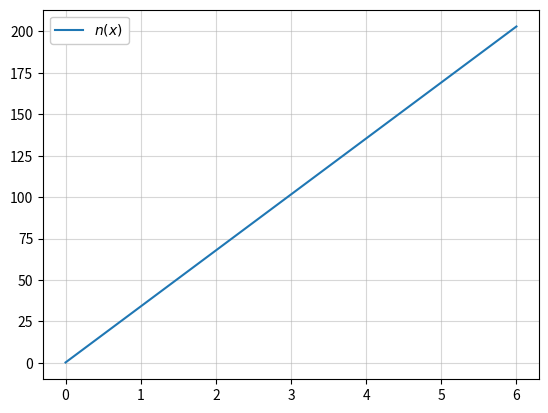

Reproduce this figure in Python.
import numpy as np
from scipy.integrate import solve_bvp,odeint
import matplotlib.pyplot as plt

E_0 = 1 * 0.0000016021773 #erg: gcm^2/s^2
m_H = 1.6*10**(-24) #g
c = 3e11 #cm

n_0 = 1*10**(20)   #1/cm^3
v_0 = (2*E_0/m_H)**(0.5)  #cm/s
k = 1.38*10**(-16)
eps_c = 8.01*10**(-9)
#eps_c =1
#def velocity(x, v):
#    return np.array([-sigma_c*n_0*v_0*((8*v_0*v[0]-7*v[0]**2-v_0**2)/(2*v[0]*c))])

#def bc_velo(ya, yb):
#    return np.array([ya[0]-v_0])


#n_velo = 800
#x_velo = np.linspace(-1e6,3e6, n_velo)
#y_velo = np.array([np.linspace(v_0, v_0/7, n_velo)])


#sol_velo = solve_bvp(velocity, bc_velo, x_velo, y_velo)

#if sol_velo.status != 0:
#    print("WARNING: sol.status is %d" % sol_velo.status)
#print(sol_velo.message)

#def place(v):
#    x = (c/(21*sigma_c*n_0*v_0))*(np.log(np.power(v_0-v,7)/((7*v-v_0)*v_0**6))-np.log((1/3)*np.power(3/7,7)))
#    return x

#v = np.linspace(1/6*v_0,999/1000*v_0,100)

#x = np.zeros(len(v))
#vv = np.zeros(len(v))
#vn = np.zeros(len(v))
#i = 0
#for i in range(len(v)):
#    x[i] = place(v[i])
#    vv[i] = v[i] - v_0/7



#-----------------------------------------------------------------------------------------------
#everything needs to be natural
T = 10**7
b = 20.3
n_eq = b*T**3/n_0
n_s = 2.03*10**(19)/n_0
sigma_t = 6.65*10**(-25)
sigma_c = 2*10**(-24)
#3*T*k*sigma_t
#Q = 100#this is wrong; very clearly


def velocity(v,x):
    dvdx = -((8*v-7*v**2-1**2)/(v))
    return dvdx


n_num = 400
x_num = np.linspace(0,6, n_num)

sol_velo = odeint(velocity,0.999999,x_num)

sol_new = np.reshape(sol_velo,n_num)



def constants(v):
    n = (n_0)/(v)
    D1 = c*v/(3*n_0*sigma_c)
    D2 = v_0*n_0*((v**2-8*v+1)*v_0/(6*v))
    D3 = n_0**2*v_0**2**sigma_c*(((7*v-1)*(1-v)))/(v*2*c)
    return D1,D2,D3,n

def numdens(x,y):
    v = np.interp(x,x_num,sol_new)
    theta_e = (10/9)*v_0**2*m_H*(1-v)/y[0]
    #sigma_c = 3*theta_e*sigma_t
    n = (n_0)/(v)
    D1 = c*v/(3*n_0*sigma_c)
    D2 = v_0*n_0*((v**2-8*v+1)*v_0/(6*v))
    D3 = n_0**2*v_0**2**sigma_c*(((7*v-1)*(1-v)))/(v*2*c)
    T_e= theta_e/k
    lamb = eps_c/theta_e
    g = 1.226 - 0.475*np.log(lamb) + 0.0013*(np.log(lamb))**2
    E = -np.log(lamb) - 0.5772
    Q = 5.692*10**(-12)*T_e**(-0.5)*n**2*g*E
    n_eq = b*T_e**3
    #print(y[0])
    return np.vstack((y[1],(-D2*y[1]-D3*y[0]-Q*(1-y[0]/n_eq))/(D1)))

def numdens1(y,x):
    v = np.interp(x,x_num,sol_new)
    D1,D2,D3,n = constants(v)
    theta,omega = y
    return [omega,(-D2*omega-D3*theta+Q*((1-theta)/n_eq))/(D1)]

def bc_num1(ya, yb):
    return np.array([ya[0]-n_s,ya[1]])

def bc_num2(ya, yb):
    return np.array([ya[0]-n_s,yb[0]-n_eq])

def bc_num3(ya, yb):
    return np.array([ya[0]-n_s,yb[1]])


y_num = np.array([np.linspace(n_s, n_eq, n_num),np.linspace(0, 0, n_num)])

#y0= [1,-Q/v_0]


#sol_num1 = solve_bvp(numdens, bc_num1, x_num, y_num)
#sol_num2 = solve_bvp(numdens, bc_num2, x_num, y_num)
sol_num3 = solve_bvp(numdens, bc_num3, x_num, y_num)
#sol_ode = odeint(numdens1,y0,x_num)

#if sol_num.status != 0:
#    print("WARNING: sol.status is %d" % sol_velo.status)
#print(sol_num.message)
temp_e = np.zeros(len(sol_num3.y[0]))
#neq = np.zeros(len(sol_num.y[0]))
i = 0
for i in range(len(sol_num3.y[0])):
    temp_e[i] = (10/9)*v_0**2*m_H*(1-sol_new[i])/(sol_num3.y[0][i]*k)
#    neq[i] = n_eq = b*temp_e[i]**3


#plt.plot(sol_num1.x, sol_num1.y[0], label='n(x) boundary condition only upstream')
#plt.plot(sol_num2.x, sol_num2.y[0], label='n(x) boundary condition up- and downstream $n_{eq}$')
plt.plot(sol_num3.x, sol_num3.y[0], label='$n(x) $')
#plt.plot(x_num, sol_velo, label='$v(x)$')
#plt.plot(x_num,temp_e, label ='T(x)')
#plt.plot(x_num,neq,label='$n_{eq}$')
#plt.plot(x_num,sol_ode[:,0], label='n(x) with odeint')
#plt.yscale('log')
plt.grid(alpha=0.5)
plt.legend(framealpha=1)
plt.show()
